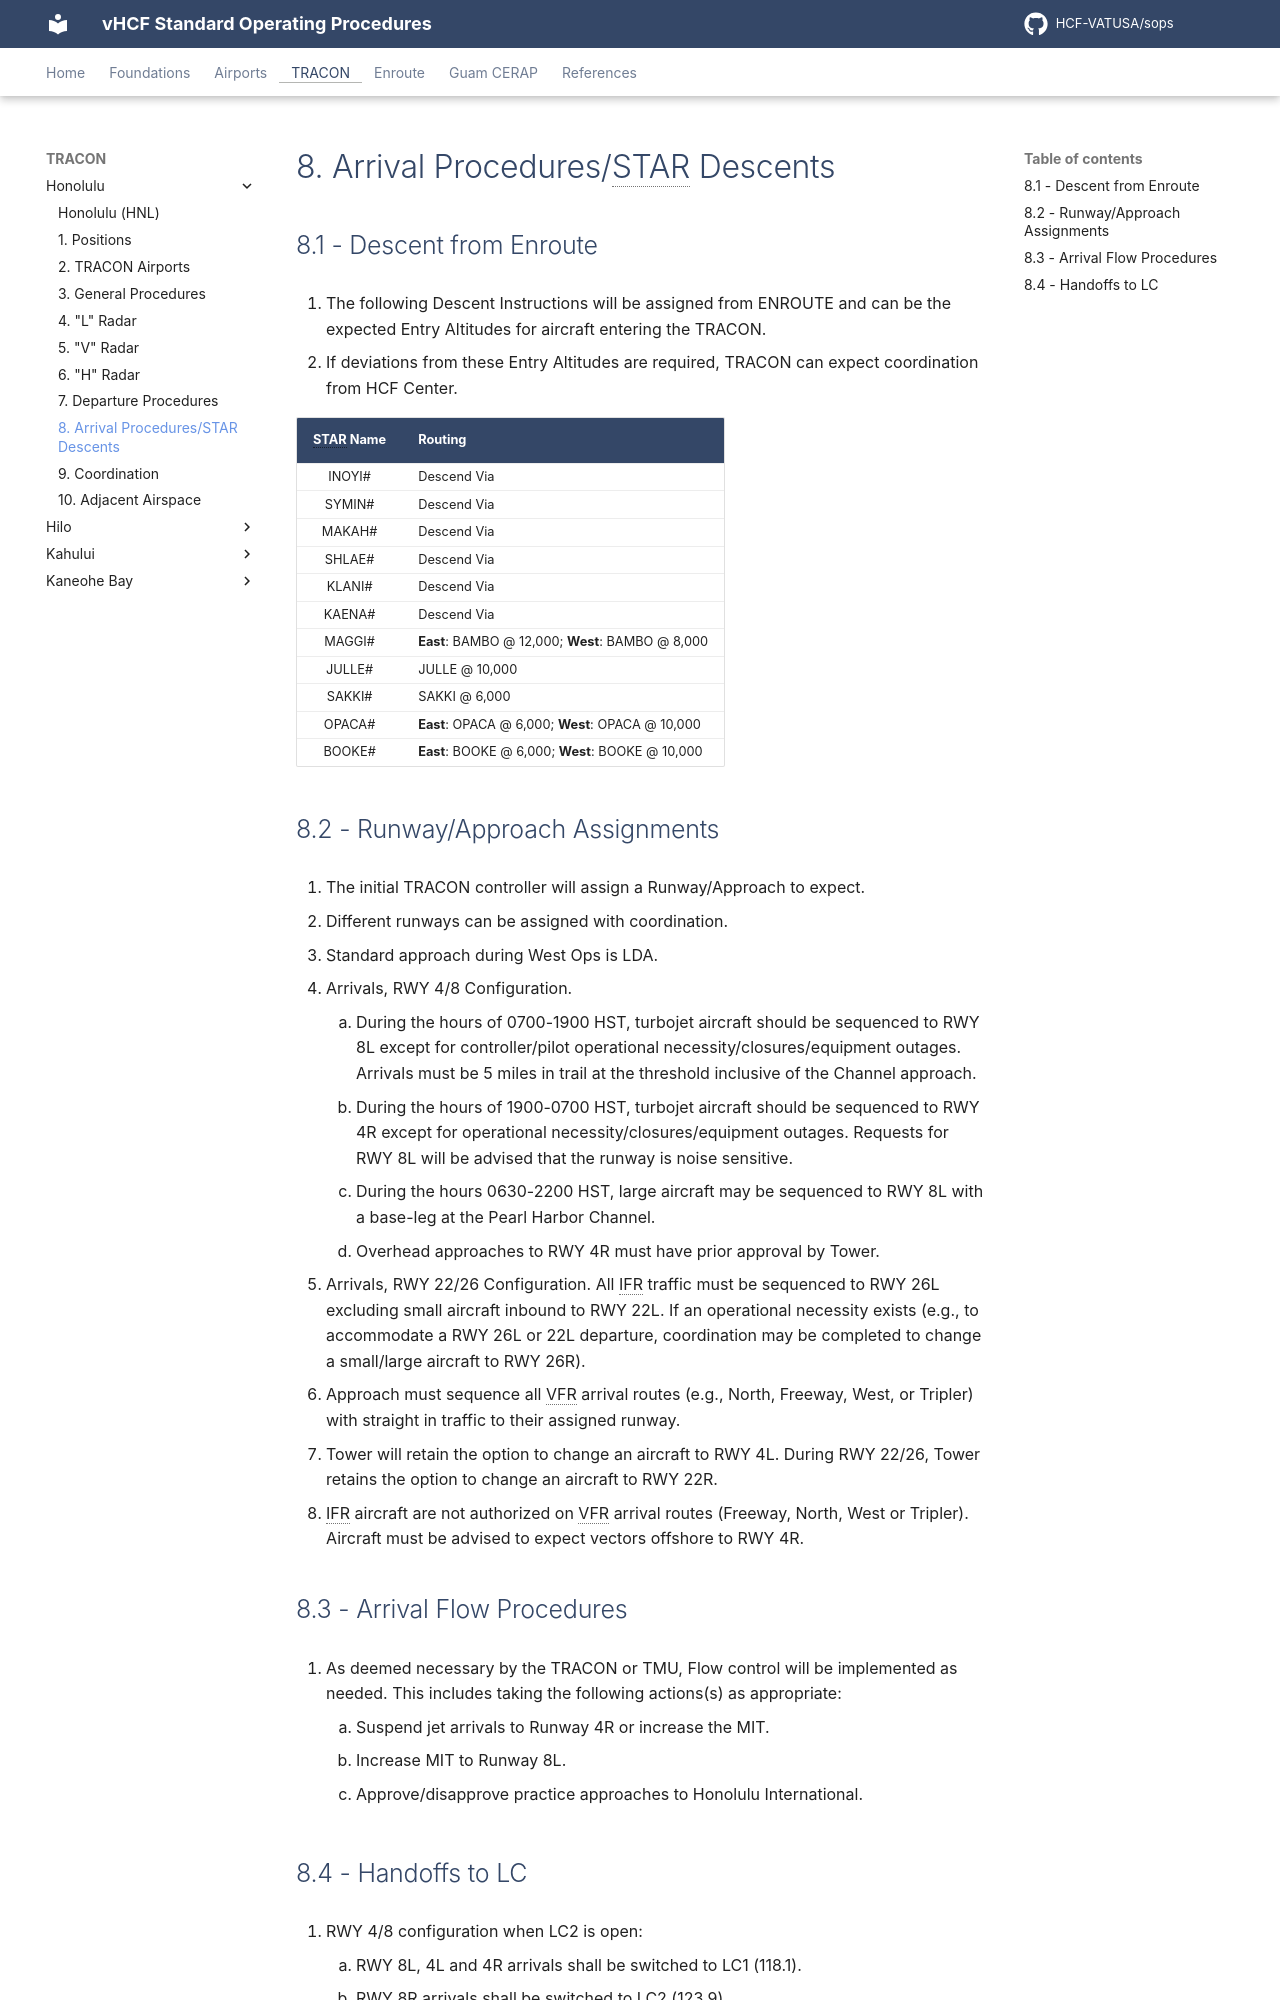

repository: HCF-VATUSA/sops · page: tracon/Honolulu/arrival/index.html · generator: mkdocs

# 8. Arrival Procedures/STAR Descents

## 8.1 - Descent from Enroute

1. The following Descent Instructions will be assigned from ENROUTE and can be the expected Entry Altitudes for aircraft entering the TRACON.
2. If deviations from these Entry Altitudes are required, TRACON can expect coordination from HCF Center.

| STAR Name | Routing |
|:---:|:---|
| INOYI# | Descend Via |
| SYMIN# | Descend Via |
| MAKAH# | Descend Via |
| SHLAE# | Descend Via |
| KLANI# | Descend Via |
| KAENA# | Descend Via |
| MAGGI# | **East**: BAMBO @ 12,000; **West**: BAMBO @ 8,000 |
| JULLE# | JULLE @ 10,000 |
| SAKKI# | SAKKI @ 6,000 |
| OPACA# | **East**: OPACA @ 6,000; **West**: OPACA @ 10,000 |
| BOOKE# | **East**: BOOKE @ 6,000; **West**: BOOKE @ 10,000 |

## 8.2 - Runway/Approach Assignments

1. The initial TRACON controller will assign a Runway/Approach to expect.
2. Different runways can be assigned with coordination.
3. Standard approach during West Ops is LDA.
4. Arrivals, RWY 4/8 Configuration.
    1. During the hours of 0700-1900 HST, turbojet aircraft should be sequenced to RWY 8L except for controller/pilot operational necessity/closures/equipment outages. Arrivals must be 5 miles in trail at the threshold inclusive of the Channel approach.
    2. During the hours of 1900-0700 HST, turbojet aircraft should be sequenced to RWY 4R except for operational necessity/closures/equipment outages. Requests for RWY 8L will be advised that the runway is noise sensitive.
    3. During the hours 0630-2200 HST, large aircraft may be sequenced to RWY 8L with a base-leg at the Pearl Harbor Channel.
    4. Overhead approaches to RWY 4R must have prior approval by Tower.
5. Arrivals, RWY 22/26 Configuration. All IFR traffic must be sequenced to RWY 26L excluding small aircraft inbound to RWY 22L. If an operational necessity exists (e.g., to accommodate a RWY 26L or 22L departure, coordination may be completed to change a small/large aircraft to RWY 26R).
6. Approach must sequence all VFR arrival routes (e.g., North, Freeway, West, or Tripler) with straight in traffic to their assigned runway.
7. Tower will retain the option to change an aircraft to RWY 4L. During RWY 22/26, Tower retains the option to change an aircraft to RWY 22R.
8. IFR aircraft are not authorized on VFR arrival routes (Freeway, North, West or Tripler). Aircraft must be advised to expect vectors offshore to RWY 4R.
